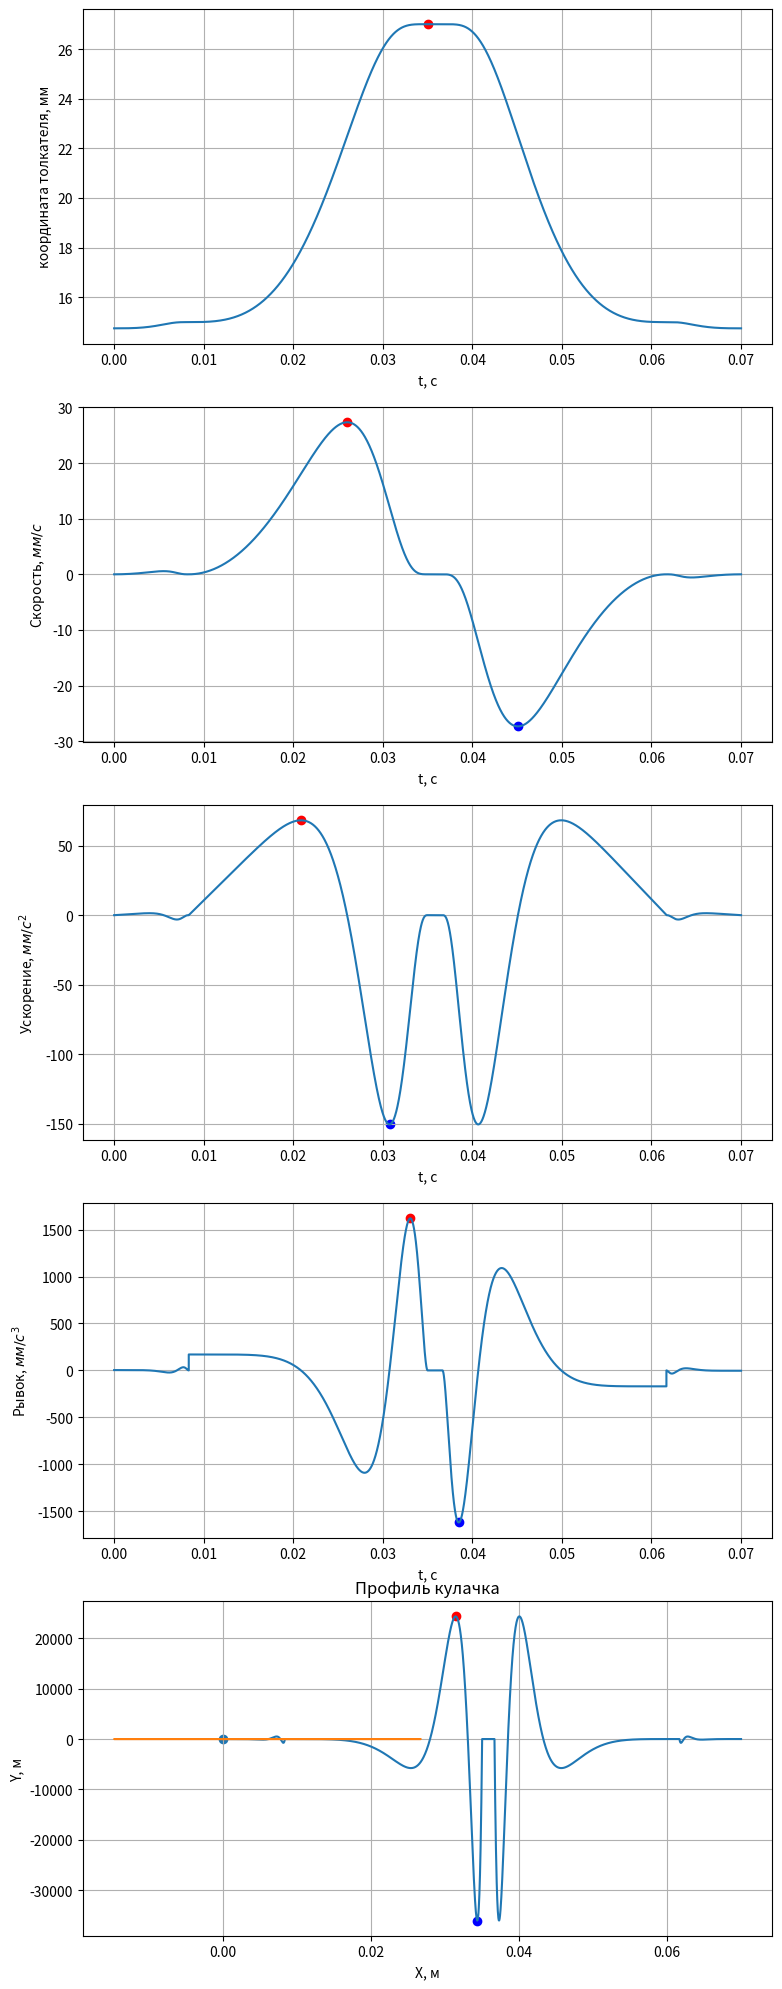

Source code (Python):
from math import sin, cos, pi
import numpy as np

# -----------------------------
# Исходные данные
# -----------------------------

N_k = 1000                      # Количество оборотов кулачка в минут
omega = N_k * 2 * pi / 60          # Угловая скорость вращения кулачка
T = 60 / N_k                            # Период оборота кулачка
D = 30.0 * 1e-3                         # Базовый диаметр кулака (мм)
r0 = D / 2                              # Базовый радиус кулачка
h = 12.0 * 1e-3                         # Максимальное перемещение толкателя (мм)
z = 0.25 * 1e-3                         # Тепловой зазор (мм)
f_pod = 80.0 / 180 * pi                     # Фаза подъёма (град)
f_v = 5.0 / 180 * pi                        # Фаза выдержки (град)
f_op = 75.0 / 180 * pi                      # Фаза опускания (град)
f_z = 25 / 180 * pi                         # Фаза теплового зазора (град)

# Диапазон значений от 1 до 100, принимают только целочисленные величины
m = 3 # степень при C2 только целочисленное и не меньше 3!!!
d = 2 # разночть между степенями членов полинома только целочисленное и не меньше 1!!!
k_1 = 8                       # коэффициент агрессивности первого участка (выбор зазора)
k_2 = 8                         # коэффициент агрессивности второго участка (Фаза подъёма)
k_3 = 8                         # коэффициент агрессивности пятого участка (Фаза опускания)
k_4 = 8                         # коэффициент агрессивности шестого участка (Фаза выбора зазора)

# Ограничение по параметрам
V_lim = 5 # Скорость [м/с]
A_lim = 24500 # Ускорение [м/с^2]
D_lim = 6 * 1e8 # Рывок [м/с^3]
K_lim = 2 * 1e11 #Кракен [м/с^4]

phi_0 = 0
phi_1 = phi_0 + f_z
phi_2 = phi_1 + f_pod
phi_3 = phi_2 + f_v
phi_4 = phi_3 + f_op
phi_5 = phi_4 + f_z

# -----------------------------
# Профилирование методом "полидайн"
# -----------------------------
def C_fun(p, m=m, d=d):
    q = p + p - d
    r = q + p - d
    s = r + p - d
    C2 = -p * q * r * s / ((p - m) * (q - m) * (r - m) * (s - m))
    Cp = m * q * r * s / ((p - m) * (q - p) * (r - p) * (s - p))
    Cq = -m * p * s * r / ((q - m) * (r - q) * (q - p) * (s - q))
    Cr = m * p * q * s / ((r - m) * (s - r) * (r - p) * (r - q))
    Cs = -m * p * q * r / ((s - m) * (s - p) * (s - q) * (s - r))
    return [C2, Cp, Cq, Cr, Cs], [m, p, q, r, s]

def h_phi(fi, C_list, k_list, fi_1, fi_0 = 0, h_kn_max = h):
    'Функция перемещения от угла поворота кулачка'
    temp = 1
    for i in range(0, len(C_list)):
        temp += C_list[i] * (((fi - fi_0) / (fi_1 - fi_0))**k_list[i])
    return temp * h_kn_max

def v_phi(fi, C_list, k_list, fi_1, fi_0 = 0, h_kn_max = h):
    'Функция скорости от угла поворота кулачка'
    temp = 0
    for i in range(0, len(C_list)):
        temp += k_list[i] * C_list[i] * (((fi - fi_0) / (fi_1 - fi_0))**(k_list[i] - 1))
    #return temp * h_kn_max * (omega / (fi_1 - fi_0))
    return temp * h_kn_max

def a_phi(fi, C_list, k_list, fi_1, fi_0 = 0, h_kn_max = h):
    'Функция ускорения от угла поворота кулачка'
    temp = 0
    for i in range(0, len(C_list)):
        temp += k_list[i] * (k_list[i] - 1) * C_list[i] * (((fi - fi_0) / (fi_1 - fi_0))**(k_list[i] - 2))
    return temp * h_kn_max

def d_phi(fi, C_list, k_list, fi_1, fi_0 = 0, h_kn_max = h, m = m):
    'Функция рывка от угла поворота кулачка'
    temp = 0
    for i in range(0, len(C_list)):
        if k_list[i] < m:
            continue
        temp += k_list[i] * (k_list[i] - 1) * (k_list[i] - 2) * C_list[i] * (((fi - fi_0) / (fi_1 - fi_0))**(k_list[i] - 3))
    return temp * h_kn_max

def k_phi(fi, C_list, k_list, fi_1, fi_0 = 0, h_kn_max = h, m = m):
    'Функция кракена от угла поворота кулачка'
    temp = 0
    for i in range(0, len(C_list)):
        if k_list[i] < m + 1:
            continue
        temp += k_list[i] * (k_list[i] - 1) * (k_list[i] - 2) * (k_list[i] - 3) * C_list[i] * (((fi - fi_0) / (fi_1 - fi_0))**(k_list[i] - 4))
    return temp * h_kn_max

def h_t(t, C_list, k_list, fi_1, fi_0 = 0, h_kn_max = h, T = T):
    'Функция перемещения от времени'
    temp = 1
    fi = t / T * pi
    for i in range(0, len(C_list)):
        temp += C_list[i] * (((fi - fi_0) / (fi_1 - fi_0))**k_list[i])
    return temp * h_kn_max

def v_t(t, C_list, k_list, fi_1, fi_0 = 0, h_kn_max = h, T = T):
    'Функция скорости от времени'
    temp = 0
    fi = t / T * pi
    for i in range(0, len(C_list)):
        temp += k_list[i] * C_list[i] * (((fi - fi_0) / (fi_1 - fi_0))**(k_list[i] - 1))
    return temp * h_kn_max

def a_t(t, C_list, k_list, fi_1, fi_0 = 0, h_kn_max = h, T = T):
    'Функция ускорения от времени'
    temp = 0
    fi = t / T * pi
    for i in range(0, len(C_list)):
        temp += k_list[i] * (k_list[i] - 1) * C_list[i] * (((fi - fi_0) / (fi_1 - fi_0))**(k_list[i] - 2))
    return temp * h_kn_max

def d_t(t, C_list, k_list, fi_1, fi_0 = 0, h_kn_max = h, T = T, m = m):
    'Функция рывка от времени'
    temp = 0
    fi = t / T * pi
    for i in range(0, len(C_list)):
        if C_list[i] <= m:
            continue
        temp += k_list[i] * (k_list[i] - 1) * (k_list[i] - 2) * C_list[i] * (((fi - fi_0) / (fi_1 - fi_0))**(k_list[i] - 3))
    return temp * h_kn_max

def k_t(t, C_list, k_list, fi_1, fi_0 = 0, h_kn_max = h, T = T, m = m):
    'Функция кракена от времени'
    temp = 0
    fi = t / T * pi
    for i in range(0, len(C_list)):
        if C_list[i] <= m + 1:
            continue
        temp += k_list[i] * (k_list[i] - 1) * (k_list[i] - 2) * (k_list[i] - 3) * C_list[i] * (((fi - fi_0) / (fi_1 - fi_0))**(k_list[i] - 4))
    return temp * h_kn_max

C_list_1, k_list_1  = C_fun(1 + round(k_1))
C_list_2, k_list_2  = C_fun(1 + round(k_2))
C_list_3, k_list_3  = C_fun(1 + round(k_3))
C_list_4, k_list_4  = C_fun(1 + round(k_4))

N = 1000
X_1 = np.linspace(0, phi_1, N)
Y_1 = []
V_1 = []
A_1 = []
D_1 = []
K_1 = []
for i in X_1:
    Y_1.append(-h_phi(i, C_list_1, k_list_1, phi_1, fi_0=0, h_kn_max = z) + r0)
    V_1.append(-v_phi(i, C_list_1, k_list_1, phi_1, fi_0=0, h_kn_max = z))
    A_1.append(-a_phi(i, C_list_1, k_list_1, phi_1, fi_0=0, h_kn_max = z))
    D_1.append(-d_phi(i, C_list_1, k_list_1, phi_1, fi_0=0, h_kn_max = z))
    K_1.append(-k_phi(i, C_list_1, k_list_1, phi_1, fi_0=0, h_kn_max = z))

X_2 = np.linspace(phi_1, phi_2, N)
Y_2 = []
V_2 = []
A_2 = []
D_2 = []
K_2 = []
for i in X_2:
    Y_2.append(-h_phi(i, C_list_2, k_list_2, phi_2, fi_0=phi_1, h_kn_max=h) + r0 + h)
    V_2.append(-v_phi(i, C_list_2, k_list_2, phi_2, fi_0=phi_1, h_kn_max=h))
    A_2.append(-a_phi(i, C_list_2, k_list_2, phi_2, fi_0=phi_1, h_kn_max=h))
    D_2.append(-d_phi(i, C_list_2, k_list_2, phi_2, fi_0=phi_1, h_kn_max=h))
    K_2.append(-k_phi(i, C_list_2, k_list_2, phi_2, fi_0=phi_1, h_kn_max=h))

X_3 = np.linspace(phi_3, phi_4, N)
Y_3 = []
V_3 = []
A_3 = []
D_3 = []
K_3 = []
for i in X_3:
    Y_3.append(-h_phi(phi_4 - i + phi_3, C_list_3, k_list_3, phi_4, fi_0=phi_3, h_kn_max = h) + r0 + h)
    V_3.append(v_phi(phi_4 - i + phi_3, C_list_3, k_list_3, phi_4, fi_0=phi_3, h_kn_max = h))
    A_3.append(-a_phi(phi_4 - i + phi_3, C_list_3, k_list_3, phi_4, fi_0=phi_3, h_kn_max = h))
    D_3.append(d_phi(phi_4 - i + phi_3, C_list_3, k_list_3, phi_4, fi_0=phi_3, h_kn_max = h))
    K_3.append(-k_phi(phi_4 - i + phi_3, C_list_3, k_list_3, phi_4, fi_0=phi_3, h_kn_max = h))

X_4 = np.linspace(phi_4, phi_5, N)
Y_4 = []
V_4 = []
A_4 = []
D_4 = []
K_4 = []
for i in X_4:
    Y_4.append(-h_phi(phi_5 - i + phi_4, C_list_4, k_list_4, phi_5, fi_0=phi_4, h_kn_max = z) + r0)
    V_4.append(v_phi(phi_5 - i + phi_4, C_list_4, k_list_4, phi_5, fi_0=phi_4, h_kn_max = z))
    A_4.append(-a_phi(phi_5 - i + phi_4, C_list_4, k_list_4, phi_5, fi_0=phi_4, h_kn_max = z))
    D_4.append(d_phi(phi_5 - i + phi_4, C_list_4, k_list_4, phi_5, fi_0=phi_4, h_kn_max = z))
    K_4.append(-k_phi(phi_5 - i + phi_4, C_list_4, k_list_4, phi_5, fi_0=phi_4, h_kn_max = z))

t_1 = X_1 * (T / pi)
t_2 = X_2 * (T / pi)
t_3 = X_3 * (T / pi)
t_4 = X_4 * (T / pi)

import matplotlib.pyplot as plt

fig, axs = plt.subplots(5, 1, figsize=(8, 20))

t = np.concatenate((t_1, t_2, t_3, t_4))
Y = np.concatenate((Y_1, Y_2, Y_3, Y_4))
V = np.concatenate((V_1, V_2, V_3, V_4))
A = np.concatenate((A_1, A_2, A_3, A_4))
D = np.concatenate((D_1, D_2, D_3, D_4))
K = np.concatenate((K_1, K_2, K_3, K_4))

# --- 1. Координата ---
axs[0].plot(t, Y * 1000)
axs[0].scatter(t[Y.argmax()], Y.max() * 1000, color='r')
axs[0].set_xlabel('t, c')
axs[0].set_ylabel('координата толкателя, мм')
axs[0].grid(True)

# --- 2. Скорость ---
axs[1].plot(t, V * 1000)
axs[1].scatter(t[V.argmax()], V.max() * 1000, color='r')
axs[1].scatter(t[V.argmin()], V.min() * 1000, color='b')
axs[1].set_xlabel('t, c')
axs[1].set_ylabel('Скорость, $мм/с$')
axs[1].grid(True)

# --- 3. Ускорение ---
axs[2].plot(t, A * 1000)
axs[2].scatter(t[A.argmax()], A.max() * 1000, color='r')
axs[2].scatter(t[A.argmin()], A.min() * 1000, color='b')
axs[2].set_xlabel('t, c')
axs[2].set_ylabel('Ускорение, $мм/с^2$')
axs[2].grid(True)

# --- 4. Рывок ---
axs[3].plot(t, D * 1000)
axs[3].scatter(t[D.argmax()], D.max() * 1000, color='r')
axs[3].scatter(t[D.argmin()], D.min() * 1000, color='b')
axs[3].set_xlabel('t, c')
axs[3].set_ylabel('Рывок, $мм/с^3$')
axs[3].grid(True)

# --- 5. "Кракен" ---
axs[4].plot(t, K * 1000)
axs[4].scatter(t[K.argmax()], K.max() * 1000, color='r')
axs[4].scatter(t[K.argmin()], K.min() * 1000, color='b')
axs[4].set_xlabel('t, c')
axs[4].set_ylabel('Кракен, $мм/с^4$')
axs[4].grid(True)

plt.tight_layout()
plt.show()

X = []
Y = []
for i in range(0, N):
    X.append(Y_1[i] * sin(X_1[i]))
    Y.append(Y_1[i] * cos(X_1[i]))
for i in range(0, N):
    X.append(Y_2[i] * sin(X_2[i]))
    Y.append(Y_2[i] * cos(X_2[i]))
for i in np.linspace(phi_2, phi_3, N):
    X.append((r0 + h) * sin(i))
    Y.append((r0 + h) * cos(i))
for i in range(0, N):
    X.append(Y_3[i] * sin(X_3[i]))
    Y.append(Y_3[i] * cos(X_3[i]))
for i in range(0, N):
    X.append(Y_4[i] * sin(X_4[i]))
    Y.append(Y_4[i] * cos(X_4[i]))
for i in np.linspace(phi_5, 2*pi, N):
    X.append((r0 - z) * sin(i))
    Y.append((r0 - z) * cos(i))

plt.plot(X, Y)
plt.scatter([0], [0])
plt.xlabel('X, м')
plt.ylabel('Y, м')
plt.grid(True)
plt.title("Профиль кулачка")
plt.show()

def out_red(text):
    print("\033[34m{}".format(text))

V_max = V.max()
V_min = V.min()
print('Максимальная скорость толкателя:', V_max, ' м/с')
print('Минимальная скорость толкателя:', V_min, ' м/с')
if abs(V_max) > V_lim or abs(V_min) > V_lim:
    out_red('Превышен придел скорости')
print('\n')

A_max = A.max()
A_min = A.min()
print('Максимальное ускорение толкателя:', A_max, ' м/с^2')
print('Минимальное ускорение толкателя:', A_min, ' м/с^2')
if abs(A_max) > A_lim or abs(A_min) > A_lim:
    out_red('Превышен придел ускорения')
print('\n')

D_max = D.max()
D_min = D.min()
print('Максимальный рывок толкателя:', D_max, ' м/с^3')
print('Минимальный рывок толкателя:', D_min, ' м/с^3')
if abs(D_max) > D_lim or abs(D_min) > D_lim:
    out_red('Превышен придел рывка')
print('\n')

K_max = K.max()
K_min = K.min()
print('Максимальный кракен толкателя:', K_max, ' м/с^4')
print('Минимальный кракен толкателя:', K_min, ' м/с^4')
if abs(K_max) > K_lim or abs(K_min) > K_lim:
    out_red('Превышен придел кракена')